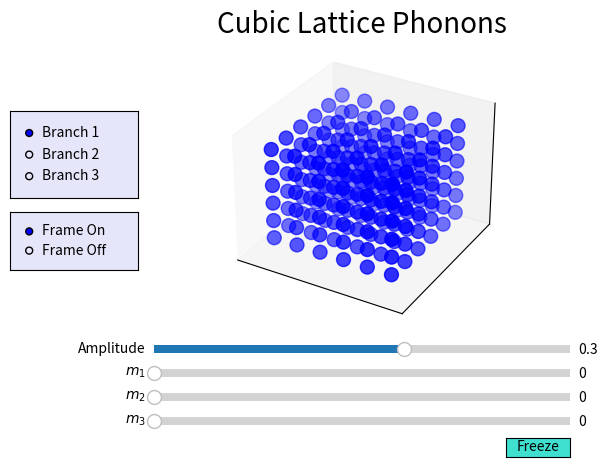

This chart was generated by the following Python code:
# Import the champions
import numpy as np
from matplotlib import pyplot as plt
from mpl_toolkits.mplot3d import Axes3D
from matplotlib.animation import FuncAnimation
from matplotlib.widgets import Slider, Button, RadioButtons

'''
User set parameters
'''

# Number of unit cells along each direction
N_1 = 6
N_2 = 6
N_3 = 6

# Animation parameters
fps   = 60.0
T_max = 1.0

'''
Determine total number of frames in the animation (cubic lattice)
'''

# Range of possible reciprocal coefficients
m_1_range = np.arange(N_1)
m_2_range = np.arange(N_2)
m_3_range = np.arange(N_3)

# List of phonon frequencies
omega_1 = 2 * np.sin(m_1_range / N_1 * np.pi)
omega_2 = 2 * np.sin(m_2_range / N_2 * np.pi)
omega_3 = 2 * np.sin(m_3_range / N_3 * np.pi)

# Maximum phonon frequencies
omega_1_max = np.max(omega_1)
omega_2_max = np.max(omega_2)
omega_3_max = np.max(omega_3)

# Number of frames required for a full oscillation of given mode
tot_frames_1 = np.rint(fps / omega_1[1:] * omega_1_max * T_max).astype('int')
tot_frames_2 = np.rint(fps / omega_2[1:] * omega_2_max * T_max).astype('int')
tot_frames_3 = np.rint(fps / omega_3[1:] * omega_3_max * T_max).astype('int')

# Lowest common multiple for given branch
lcm_frames_1 = np.lcm.reduce(tot_frames_1)
lcm_frames_2 = np.lcm.reduce(tot_frames_2)
lcm_frames_3 = np.lcm.reduce(tot_frames_3)

# Lowest common multiple across all branches and phonons
tot_frames = np.lcm.reduce([lcm_frames_1, lcm_frames_2, lcm_frames_3])

'''
Position array layout:

frame = 0	frame = 1	...
[
x_atom_1	x_atom_1	...
...
x_atom_n	x_atom_n	...
y_atom_1	y_atom_1	...
...
y_atom_n	y_atom_n	...
z_atom_1	z_atom_1	...
...
z_atom_n	z_atom_n	...
]

'''

# Declare position array
num_atoms = N_1 * N_2 * N_3
positions = np.empty((3 * num_atoms, tot_frames))

# Enter atomic coordinates into position array
def set_atomic_positions(index, x_data, y_data, z_data):
	
	positions[index + 0 * num_atoms, :] = x_data
	positions[index + 1 * num_atoms, :] = y_data
	positions[index + 2 * num_atoms, :] = z_data
	
# Add atomic motions to position array
def add_atomic_positions(index, x_data, y_data, z_data):
	
	positions[index + 0 * num_atoms, :] += x_data
	positions[index + 1 * num_atoms, :] += y_data
	positions[index + 2 * num_atoms, :] += z_data

'''
Construct crystal lattice (currently fixed as cubic system)
'''

# Lattice spacing along each direction
a = 1.0
b = 1.0
c = 1.0

# Place each atom in its equilibrium position
def set_lattice_offsets():

	for n_1 in range(N_1):
		for n_2 in range(N_2):
			for n_3 in range(N_3):

				index = n_1 + n_2 * N_1 + n_3 * (N_1 * N_2)
				set_atomic_positions(index, a * n_1, b * n_2, c * n_3)
				
# Excite a photon within the system
def excite_phonon(branch, covar_coeffs, amplitude):

	# Extract reciprocal coefficients
	m_1, m_2, m_3 = covar_coeffs
		
	# Select branch evec and eval
	if branch == 1:
		epsilon   = amplitude * np.array([1, 0, 0])
		omega     = omega_1[m_1]
		omega_max = omega_1_max
		
	elif branch == 2:
		epsilon   = amplitude * np.array([0, 1, 0])
		omega     = omega_2[m_2]
		omega_max = omega_2_max
		
	elif branch == 3:
		epsilon   = amplitude * np.array([0, 0, 1])
		omega     = omega_3[m_3]
		omega_max = omega_3_max

	# Configure atomic vibrations
	temporal = omega / fps / omega_max / T_max * np.arange(tot_frames)
	
	for n_1 in range(N_1):
		for n_2 in range(N_2):
			for n_3 in range(N_3):
				
				index = n_1 + n_2 * N_1 + n_3 * (N_1 * N_2)
				
				spatial = m_1 * n_1 / N_1 \
						+ m_2 * n_2 / N_2 \
						+ m_3 * n_3 / N_3
						
				sine = np.sin(2 * np.pi * (spatial - temporal))
				
				add_atomic_positions(index, \
									epsilon[0] * sine, \
									epsilon[1] * sine, \
									epsilon[2] * sine)

set_lattice_offsets()

'''
Plotting the system
'''

# Initiate axes
fig = plt.figure()
ax = fig.add_subplot(111, projection='3d')

# Initial positions
graph = ax.scatter(positions[num_atoms * 0: num_atoms * 1, 0], \
					positions[num_atoms * 1: num_atoms * 2, 0], \
					positions[num_atoms * 2: num_atoms * 3, 0], \
					s=100, c='b')

# Update atom positions
def update(frame):

	graph._offsets3d = (positions[num_atoms * 0: num_atoms * 1, frame], \
						positions[num_atoms * 1: num_atoms * 2, frame], \
						positions[num_atoms * 2: num_atoms * 3, frame])

# Set axis limits
ax.set_xlim3d([-a, a * N_1])
ax.set_ylim3d([-b, b * N_2])
ax.set_zlim3d([-c, c * N_3])
ax.set_title('Cubic Lattice Phonons', fontsize=20, y=1.08)

# Hide grid lines and ticks
ax.grid(False)
ax.set_xticks([])
ax.set_yticks([])
ax.set_zticks([])

'''
Slider fun!
'''

# Radio variable for branch selection
radio_branch = 1

# Setup the plot
plt.subplots_adjust(left=0.25, bottom=0.27)
ax.margins(x=0)
axcolor_1 = 'turquoise'
axcolor_2 = 'lightgoldenrodyellow'
axcolor_3 = 'lavender'

# Reciprocal lattice vector covariant coefficient sliders (left, bottom, width, height)
ax_amp = plt.axes([0.25, 0.22, 0.65, 0.03], facecolor=axcolor_2)
ax_m_1 = plt.axes([0.25, 0.17, 0.65, 0.03], facecolor=axcolor_2)
ax_m_2 = plt.axes([0.25, 0.12, 0.65, 0.03], facecolor=axcolor_2)
ax_m_3 = plt.axes([0.25, 0.07, 0.65, 0.03], facecolor=axcolor_2)

slid_amp = Slider(ax_amp, 'Amplitude', 0.0, 0.5, valinit=0.3, valstep=0.01)
slid_m_1 = Slider(ax_m_1, r'$m_1$', 0, N_1-1, valinit=0, valstep=1)
slid_m_2 = Slider(ax_m_2, r'$m_2$', 0, N_2-1, valinit=0, valstep=1)
slid_m_3 = Slider(ax_m_3, r'$m_3$', 0, N_3-1, valinit=0, valstep=1)

def update_phonon(val):
	
	amp = slid_amp.val
	m_1 = int(slid_m_1.val)
	m_2 = int(slid_m_2.val)
	m_3 = int(slid_m_3.val)

	set_lattice_offsets()

	global radio_branch
	excite_phonon(radio_branch, [m_1, m_2, m_3], amp)
	
	if m_1 == 1:
		m_1 = ''
	if m_2 == 1:
		m_2 = ''
	if m_3 == 1:
		m_3 = ''
	
	title = r'$\vec{k} =$'
	
	if m_1 != 0:
		if len(title) != 11:
			title += r'$ +$'
		title += r'$ {} \vec{{b}}_1$'.format(m_1)
		
	if m_2 != 0:
		if len(title) != 11:
			title += r'$ +$'
		title += r'$ {} \vec{{b}}_2$'.format(m_2)
		
	if m_3 != 0:
		if len(title) != 11:
			title += r'$ +$'
		title += r'$ {} \vec{{b}}_3$'.format(m_3)
		
	elif m_1 == 0 and m_2 == 0 and m_3 == 0:
		title += r'$ \vec{{0}}$'
	
	ax.set_title(title, fontsize=20, y=1.08)

slid_amp.on_changed(update_phonon)
slid_m_1.on_changed(update_phonon)
slid_m_2.on_changed(update_phonon)
slid_m_3.on_changed(update_phonon)

# Freeze button
ax_freeze = plt.axes([0.8, 0.01, 0.1, 0.04])
button_freeze = Button(ax_freeze, 'Freeze', color=axcolor_1, hovercolor='0.975')

def freeze(event):

	slid_amp.reset()
	slid_m_1.reset()
	slid_m_2.reset()
	slid_m_3.reset()

	set_lattice_offsets()
	excite_phonon(radio_branch, [0, 0, 0], 0)
	
	ax.set_title('Cubic Lattice Phonons', fontsize=20, y=1.08)
    
button_freeze.on_clicked(freeze)

# Branch selector
ax_radio = plt.axes([0.025, 0.55, 0.2, 0.18], facecolor=axcolor_3)
button_radio = RadioButtons(ax_radio, ('Branch 1', 'Branch 2', 'Branch 3'), active=0)

def select_branch(label):

	global radio_branch
	radio_branch = int(label[-1])
	update_phonon(None)

button_radio.on_clicked(select_branch)

# Background toggle
ax_bgd = plt.axes([0.025, 0.40, 0.2, 0.12], facecolor=axcolor_3)
button_bgd = RadioButtons(ax_bgd, ('Frame On', 'Frame Off'), active=0)

def toggle_bgd(label):

	if label == 'Frame On':
		ax.axis('on')
	elif label == 'Frame Off':
		ax.axis('off')
    
button_bgd.on_clicked(toggle_bgd)

'''
Animate!
'''

ani = FuncAnimation(fig, update, tot_frames, interval=1000/fps, blit=False)
plt.show()

'''
TODO LIST:
	
	- Build bcc and fcc dynamical matrices
	- Consider diatomic systems
		- Diamond
		- Graphite
		- Zincblende

'''

'''
PHONON EQUATIONS DERIVATION:

For an orthogonal lattice, the dynamical matrix is given by:

\vec{D}( \vec{k} = k_x \vec{x} + k_y \vec{y} + k_z \vec{z} ) = 

\frac{4f}{m} * np.diagflat([np.square(np.sin(k_x * a /2)), \
							np.square(np.sin(k_y * b /2)), \
							np.square(np.sin(k_z * c /2))])
							
The frequencies are trivial:

\omega_1 = 2 * np.sqrt(f / m) * np.abs(np.sin(k_x * a /2))
\omega_2 = 2 * np.sqrt(f / m) * np.abs(np.sin(k_y * b /2))
\omega_3 = 2 * np.sqrt(f / m) * np.abs(np.sin(k_z * c /2))

The polarizations are:

\vec{v}_1 = \vec{x}
\vec{v}_1 = \vec{y}
\vec{v}_1 = \vec{z}

Finally, the atomic displacements are given by:

\vec{u}_i = \vec{v}_i * \exp{\vec{k} \cdot \vec{R}_n - \omega_i * t}

Here, \vec{k} as before and \vec{R}_n = n_1 \vec{a}_1 + n_2 \vec{a}_2 + n_3 \vec{a}_3
Thus, the atomic displacements, in terms of the real part, are:

\vec{u}_i = \vec{v}_i * \cos{k_x * n_1 * a + k_y * n_2 * b + k_z * n_3 * c + \tilde{t}}

We don't care about the specifics of the time, all we need to know is that
\tilde{t} varies from 0 to 2Pi to complete one cycle

Finally, we musn't forget that only certain vectors \vec{k} are permitted due to 
finite lattice sizes. We write:

\vec{k} = m_1 / N_1 * \vec{b}_1 + m_2 / N_2 *\vec{b}_2 + m_3 / N_3 * \vec{b}_3

Here, the N_i are the numbers of unit cells in each primitive direction.
The m_i integers take on the values m_i = 0, 1, ... , N_i - 1
Finally, using this form of \vec{k}, the atomic displacements can be written

\vec{u}_i = \vec{v}_i * \cos{ m_1 * n_1 / N_1 * 2Pi + \
							  m_2 * n_2 / N_2 * 2Pi + \
							  m_3 * n_3 / N_3 * 2Pi + \
							  - \tilde{t} }
							  
Again: 
- N_i fixed by crystal upon generation
- n_i determined by atomic location within crystal, n_i = 0, 1, ..., N_i - 1
- m_i chosen by specifying \vec{k}, m_i = 0, 1, ..., N_i - 1

We can save ourselves some multiplication effort if we finally define a final time
parameter \tau \in [0,1):

\vec{u}_i = \vec{v}_i * \cos{2Pi * (m_1 * n_1 / N_1 + \
									m_2 * n_2 / N_2 + \
									m_3 * n_3 / N_3 + \
									\tau)}
									
Final concern: the substitution \tau = \omega_i * t / 2Pi only makes sense in the
context of a single phonon. If we consider a superposition of different phonons of
DIFFERENT \omega_i's, then this does not work anymore, and then a larger period
must be chosen, which is a super cycle of each of the individual phonon cycles.

To deal with this, let us consider the frequency:
\omega_1 = 2 * np.sqrt(f / m) * np.abs(np.sin(k_x * a /2))

Immediately, scale the frequency in units of np.sqrt(f / m)

\tilde \omega_1 = 2 np.abs(np.sin(k_x * a /2))

What values of k_x can occur? Since k_x * \vec{x} = m_1 / N_1 * \vec{b}_1, and we know 
\vec{b}_1 = 2Pi / a \vec{x}, then

k_x = m_1 / N_1 * 2Pi / a

Thus

\tilde \omega_1 = 2 np.abs(np.sin( m_1 / N_1 * Pi ))

This is consistent with m_1 = 0, 1, ..., N_1 - 1

To highlight the different frequencies of the different phonons, we need to make the
length of frames required for one oscillation to be proportional to the frequency. 
Further, we need the position array to be of length that can be divided by the length
of frames required for each possible phonon. Since there are N_1 - 1 different 
frequencies (ignoring \omega=0) we need to find the lowest common multiple of these

num_frames_one_phonon = int( fps / omega * factor)

If we want the fastest oscillating phonon to have a period of T_fastest seconds, then

num_frames_one_phonon = int (fps / omega * omega_fastest * T_fastest)

To determine the length of the position array, we need

LCM ( num_frames( m_1=1 ), num_frames( m_1=2 ), ..., num_frames( m_1=N_1-1 ) )

where each num_frames is a function of omega, which are functions of m_1.
However, since N_1 need not equal N_2 need not equal N_3, we also LCM for all
three dimensions

How to compute this?

m_1 = np.arange(N_1 - 1) + 1
omega_1 = 2 * np.sin( m_1 / N_1 * Pi )
num_frames_1 = int( fps / omega_1 * omega_fastest * T_fastest )
god_frames_1 = np.lcm.reduce(num_frames_1)
...
god_frames = np.lcm.reduce(god_frames_1, god_frames_2, god_frames_3)
positions = np.empty(( 3 * num_atoms, god_frames ))

How does this affect the phonons?
The total number of frames required for one oscillation is

tot_frames = int( fps / omega_i * omega_max * T_max )

where omega_i \in [0, omega_max]

In the displacement vector, there is a cos(... - omega * t)

We focus on the omega * t term. To express t in terms of the given frame, let

t = \chi * current frame

s.t.

\omega_i * tot_frames * \chi = 2Pi

\chi = 2Pi / omega_i / tot_frames = 2Pi / fps / omega_max / T_max

-> \omega t = omega_i * (2Pi / fps / omega_max / T_max) * current_frame
'''
